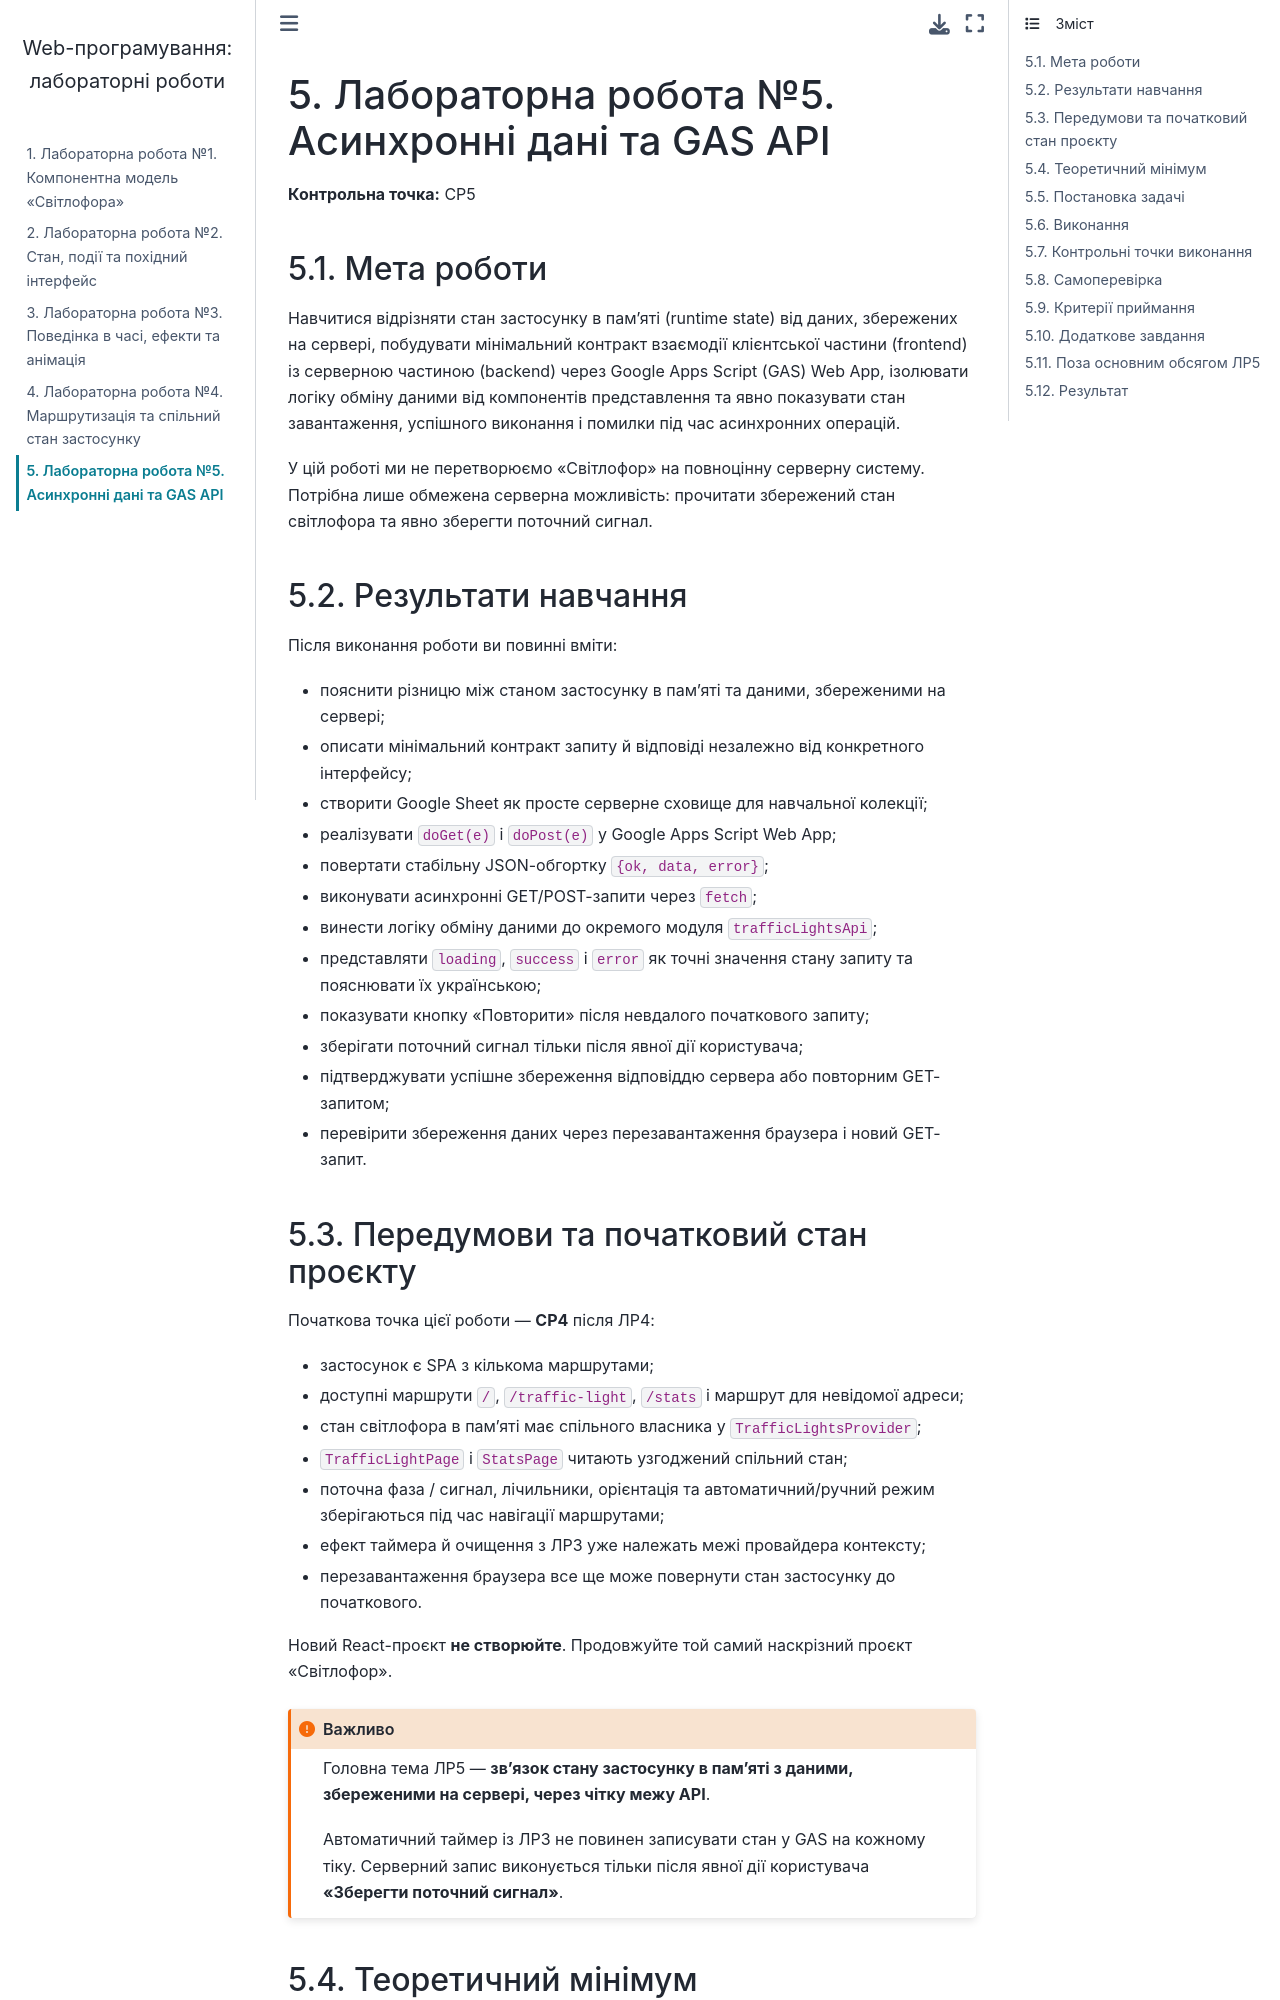

repository: Volodymyr-Kovdrysh/frontend-labs-2026 · page: labs/lab05/index.html · generator: sphinx

(lab-05)=
# Лабораторна робота №5. Асинхронні дані та GAS API

**Контрольна точка:** CP5

## Мета роботи

Навчитися відрізняти стан застосунку в пам'яті (runtime state) від даних, збережених на сервері,
побудувати мінімальний контракт взаємодії клієнтської частини (frontend) із серверною частиною (backend) через Google Apps Script (GAS) Web App,
ізолювати логіку обміну даними від компонентів представлення та явно показувати
стан завантаження, успішного виконання і помилки під час асинхронних операцій.

У цій роботі ми не перетворюємо «Світлофор» на повноцінну серверну систему.
Потрібна лише обмежена серверна можливість: прочитати збережений стан
світлофора та явно зберегти поточний сигнал.

## Результати навчання

Після виконання роботи ви повинні вміти:

- пояснити різницю між станом застосунку в пам'яті та даними, збереженими на сервері;
- описати мінімальний контракт запиту й відповіді незалежно від конкретного інтерфейсу;
- створити Google Sheet як просте серверне сховище для навчальної колекції;
- реалізувати `doGet(e)` і `doPost(e)` у Google Apps Script Web App;
- повертати стабільну JSON-обгортку `{ok, data, error}`;
- виконувати асинхронні GET/POST-запити через `fetch`;
- винести логіку обміну даними до окремого модуля `trafficLightsApi`;
- представляти `loading`, `success` і `error` як точні значення стану запиту та пояснювати їх українською;
- показувати кнопку «Повторити» після невдалого початкового запиту;
- зберігати поточний сигнал тільки після явної дії користувача;
- підтверджувати успішне збереження відповіддю сервера або повторним GET-запитом;
- перевірити збереження даних через перезавантаження браузера і новий GET-запит.
